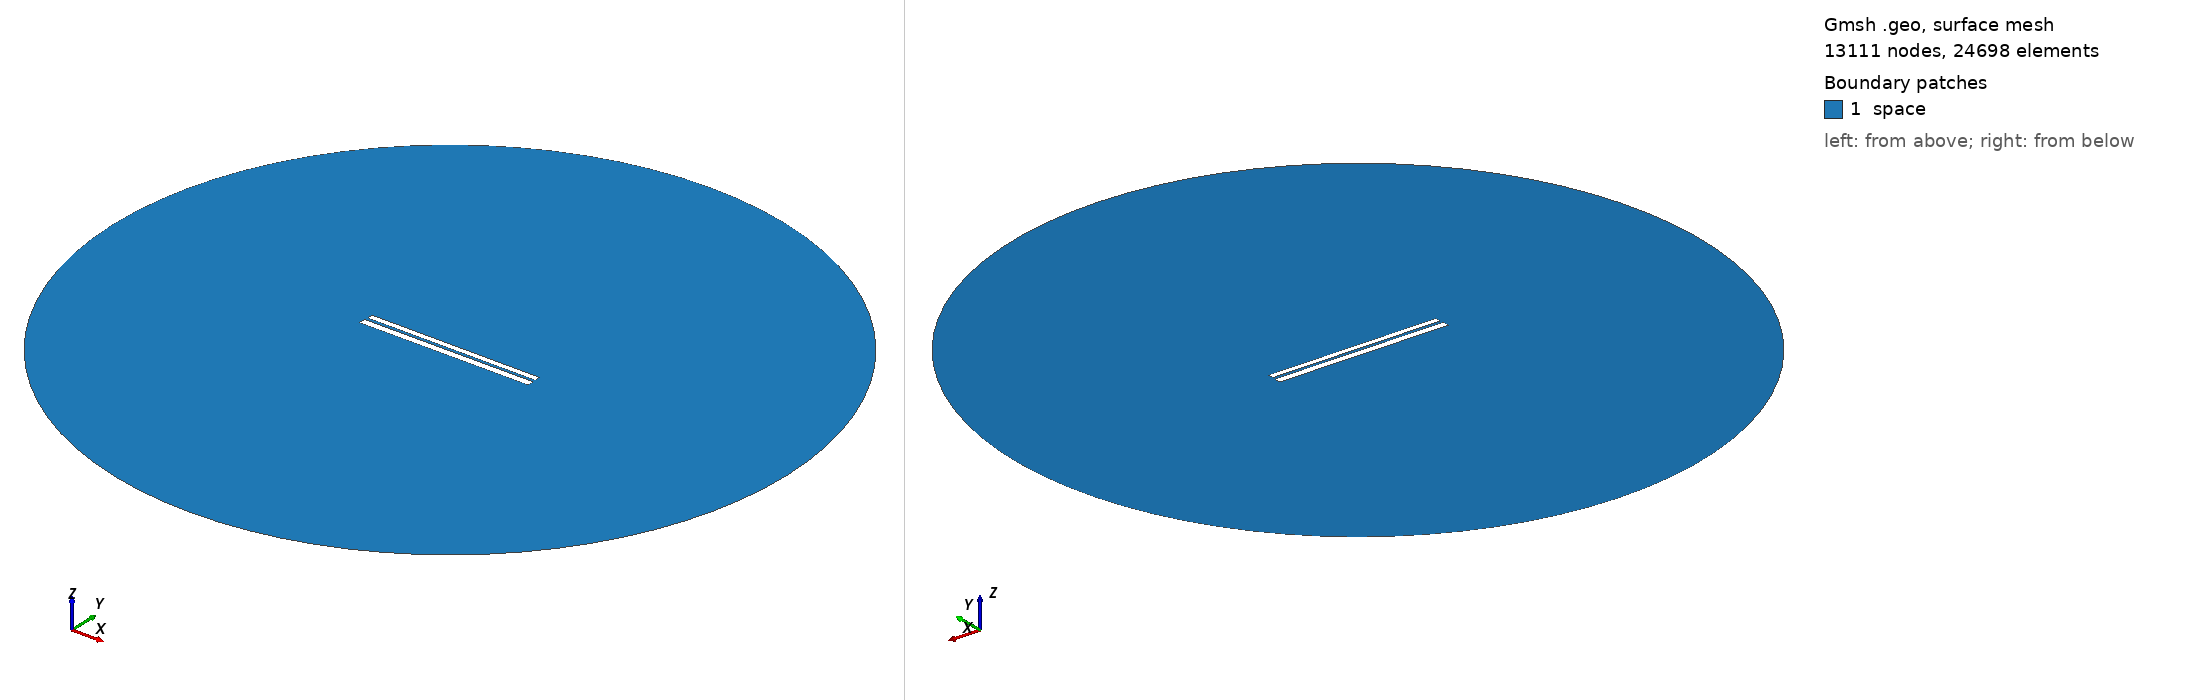

Gmsh geometry script, surface-meshed: 13111 nodes, 24698 surface elements. Boundary patches (legend numbers): 1 space. Left view from above one corner, right view from below the opposite corner. Legend entries are the model's physical surfaces. The drawing asked Gmsh for element sizes between 1% and 20% of the model's largest extent; the script's own settings can give other sizes.

=== 316.geo (drawn) ===
// Set the geometry kernel
SetFactory("OpenCASCADE");

//---------------------------------------
// Rectangles
//---------------------------------------

// Rectangle 1 (top)
Point(1) = {-49.733333333333334, 1.0722222222222222, 0, 1.0};
Point(2) = {49.733333333333334, 1.0722222222222222, 0, 1.0};
Point(3) = {49.733333333333334, 4.538888888888889, 0, 1.0};
Point(4) = {-49.733333333333334, 4.538888888888889, 0, 1.0};

Line(1) = {1, 2};
Line(2) = {2, 3};
Line(3) = {3, 4};
Line(4) = {4, 1};

Line Loop(1) = {1, 2, 3, 4};
Plane Surface(1) = {1};

Rotate { {0, 0, 1}, {0,  0.8055555555555556,  0}, -0.002 } {
  Surface{1};
}

// Rectangle 2 (bottom)
Point(5) = {-50,-0.8055555555555556, 0, 1.0};
Point(6) = { 50,-0.8055555555555556, 0, 1.0};
Point(7) = { 50,-4.805555555555555, 0, 1.0};
Point(8) = {-50,-4.805555555555555, 0, 1.0};

Line(5) = {5, 6};
Line(6) = {6, 7};
Line(7) = {7, 8};
Line(8) = {8, 5};

Line Loop(2) = {5, 6, 7, 8};
Plane Surface(2) = {2}; 


//---------------------------------------
// Circle
//---------------------------------------

// Define points
Point(9) = {0, 0, 0};        // Center
Point(10) = {200, 0, 0};     // Start point
Point(11) = {0, 200, 0};     // 90 degrees
Point(12) = {-200, 0, 0};    // 180 degrees
Point(13) = {0, -200, 0};    // 270 degrees

// Define circle arcs (each needs start, center, end)
Circle(9) = {10, 9, 11};
Circle(10) = {11, 9, 12};
Circle(11) = {12, 9, 13};
Circle(12) = {13, 9, 10};

// Define curve loop and surface if needed
Curve Loop(3) = {9, 10, 11, 12};
Surface(3) = {3};

// Subtract Rectangles from Circle
BooleanDifference{ Surface{3}; Delete; }{ Surface{1}; Surface{2}; Delete; }

//---------------------------------------
// Transfinite Lines and Surface
//---------------------------------------
r = 7;
Transfinite Line {1, 3} = 50*r Using Progression 1;
Transfinite Line {2, 4} = 2*r Using Progression 1;
Transfinite Line {5, 7} = 50*r Using Progression 1;
Transfinite Line {6, 8} = 2*r Using Progression 1;
Transfinite Line {9, 10, 11, 12} = 20 Using Progression 1;

//---------------------------------------
// Define Physical Groups
//---------------------------------------                

//--- Physical Curves
// Physical groups for boundaries
Physical Line("force_segment", 10) = {1};
Physical Line("upper_plate", 11) = {2, 3, 4};
Physical Line("lower_plate", 12) = {5, 6, 7, 8};
Physical Line("boundary", 20) = {9, 10, 11, 12};

//--- Physical Surfaces
Physical Surface("space", 30) = {3};

//---------------------------------------
// 6. Generate the Mesh
//---------------------------------------
Mesh 2;  // 2D mesh generation
